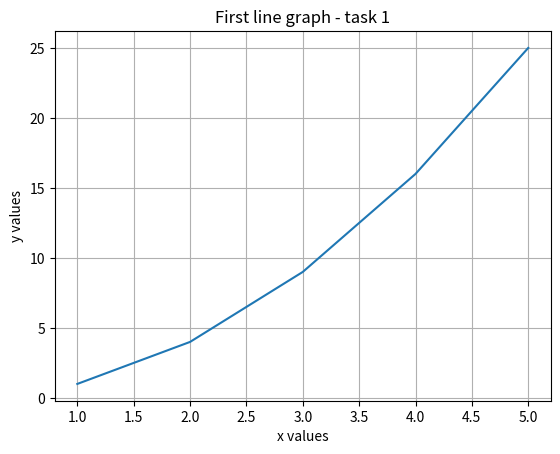

Write the Python code that produced this figure.
import matplotlib.pyplot as plt

def displayline(x, y):
    plt.plot(x, y)
    plt.title("First line graph - task 1")
    plt.xlabel("x values")
    plt.ylabel("y values")
    plt.grid()
    plt.show()

def run_task1():
    x_values = [1,2,3,4,5]
    y_value = [1,4,9, 16, 25]

    displayline(x_values, y_value)

run_task1()